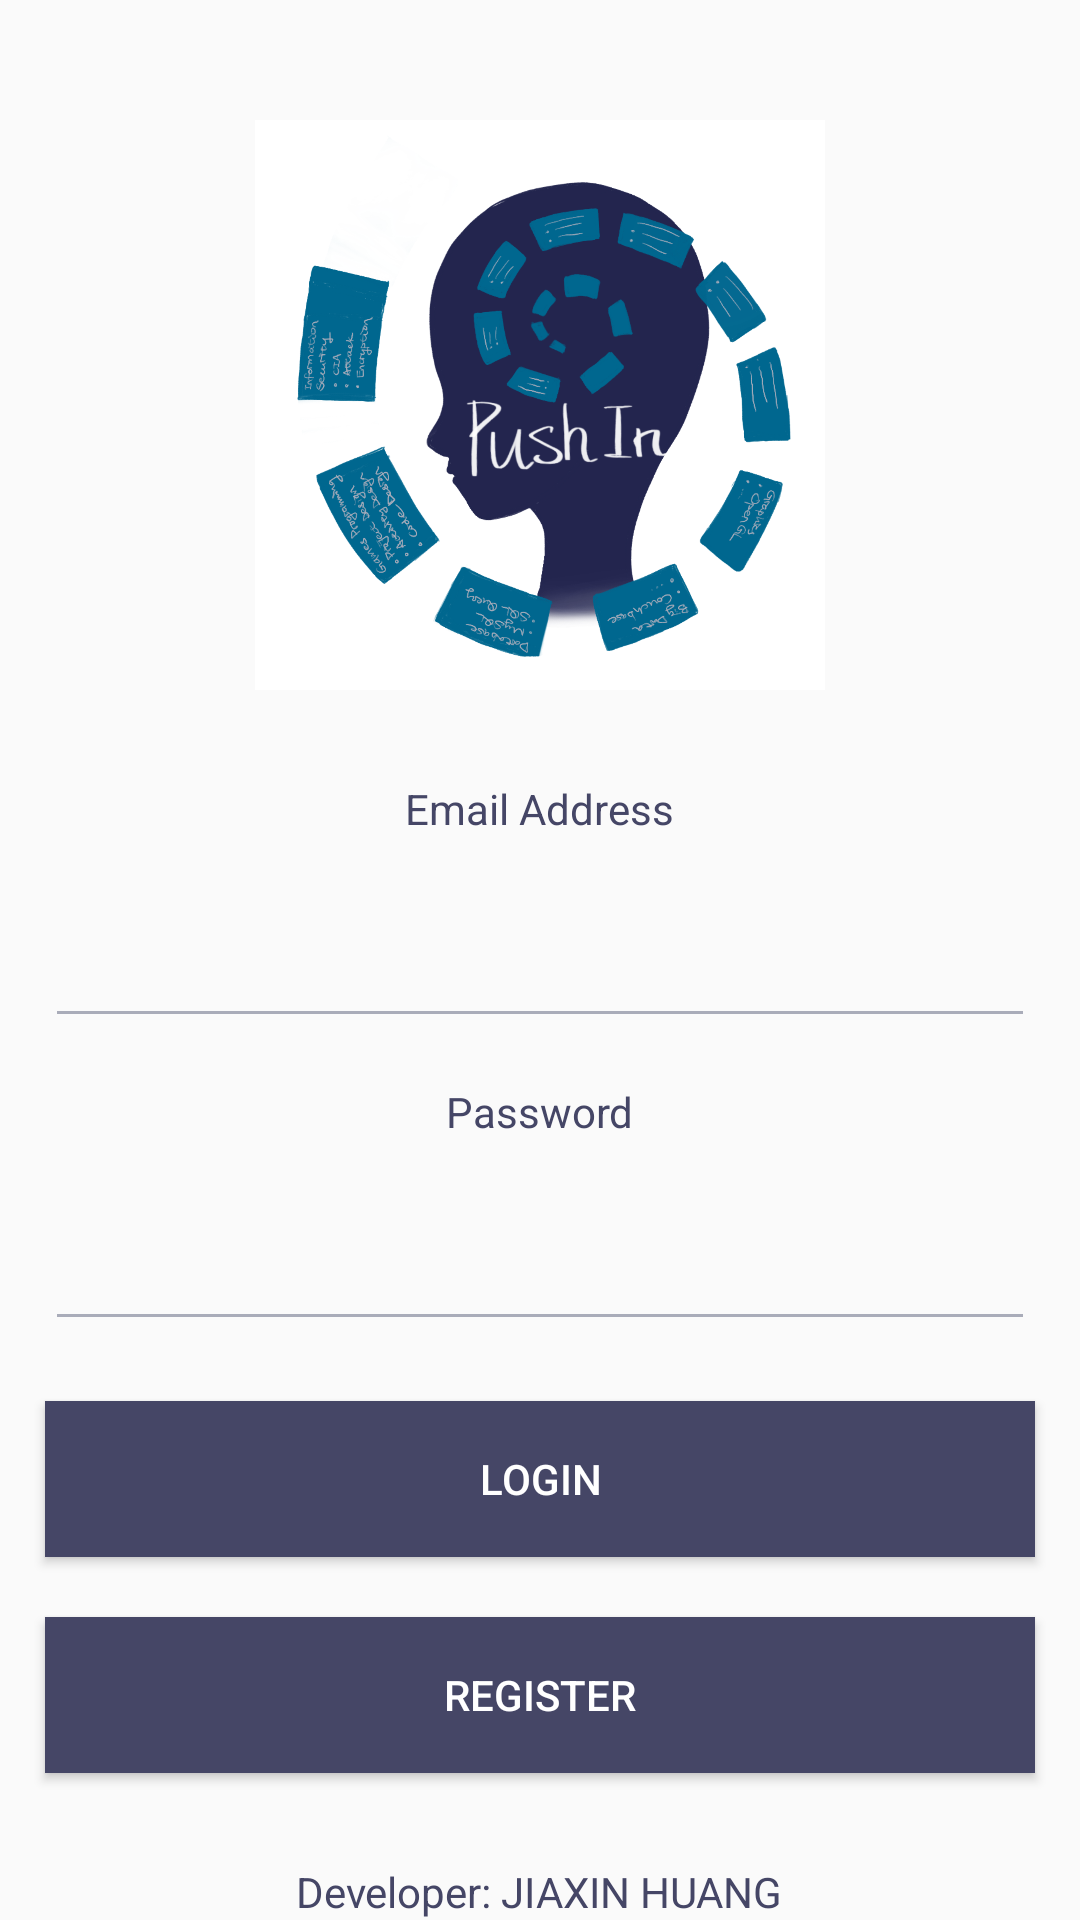

The Android layout XML behind this screen, and the referenced resources:
<!-- AndroidManifest.xml: application theme AppTheme -->
<!-- res/layout/activity_login.xml -->
<?xml version="1.0" encoding="utf-8"?>
<androidx.constraintlayout.widget.ConstraintLayout xmlns:android="http://schemas.android.com/apk/res/android"
    android:layout_width="match_parent"
    android:layout_height="match_parent">

    <RelativeLayout
        android:layout_width="match_parent"
        android:layout_height="match_parent">

        <ImageView
            android:id="@+id/imageView"
            android:layout_width="190dp"
            android:layout_height="190dp"
            android:layout_centerHorizontal="true"
            android:layout_marginTop="40dp"
            android:background="@drawable/logo" />

        <TextView
            android:id="@+id/textView"
            android:layout_width="wrap_content"
            android:layout_height="wrap_content"
            android:layout_below="@+id/imageView"
            android:layout_centerHorizontal="true"
            android:layout_marginTop="30dp"
            android:text="Email Address"
            android:textColor="@color/purpleBlue" />

        <EditText
            android:id="@+id/email"
            android:layout_width="330dp"
            android:layout_height="52dp"
            android:layout_below="@+id/textView"
            android:layout_centerHorizontal="true"
            android:layout_marginTop="15dp"
            android:ems="10"
            android:inputType="textEmailAddress"
            android:textColor="@color/black" />

        <TextView
            android:id="@+id/textView2"
            android:layout_width="wrap_content"
            android:layout_height="wrap_content"
            android:layout_below="@+id/email"
            android:layout_centerHorizontal="true"
            android:layout_marginTop="15dp"
            android:text="Password"
            android:textColor="@color/purpleBlue" />

        <EditText
            android:id="@+id/pass"
            android:layout_width="330dp"
            android:layout_height="52dp"
            android:layout_below="@+id/textView2"
            android:layout_centerHorizontal="true"
            android:layout_marginTop="15dp"
            android:ems="10"
            android:inputType="textPassword"
            android:textColor="@color/black" />

        <Button
            android:id="@+id/b_login"
            android:layout_width="330dp"
            android:layout_height="52dp"
            android:layout_below="@+id/pass"
            android:layout_centerHorizontal="true"
            android:layout_marginTop="20dp"
            android:background="@color/purpleBlue"
            android:text="login"
            android:textColor="@color/white" />

        <Button
            android:id="@+id/b_register"
            android:layout_width="330dp"
            android:layout_height="52dp"
            android:layout_below="@+id/b_login"
            android:layout_centerHorizontal="true"
            android:layout_marginTop="20dp"
            android:background="@color/purpleBlue"
            android:text="Register"
            android:textColor="@color/white" />

        <TextView
            android:id="@+id/textView3"
            android:layout_width="wrap_content"
            android:layout_height="wrap_content"
            android:layout_alignParentBottom="true"
            android:layout_centerHorizontal="true"
            android:text="Developer: JIAXIN HUANG"
            android:textColor="@color/purpleBlue" />

    </RelativeLayout>
</androidx.constraintlayout.widget.ConstraintLayout>
<!-- resources referenced by this layout -->
<resources>
  <color name="black">#111111</color>
  <color name="purpleBlue">#454666</color>
  <color name="white">#FFFFFF</color>
  <!-- drawable logo: png bitmap (drawable-v21, 994709 bytes) -->
  <style name="AppTheme" parent="Theme.AppCompat.Light.DarkActionBar">
          <item name="colorPrimary">@color/purpleBlue</item>
          <item name="colorPrimaryDark">@color/grey</item>
          <item name="colorAccent">@color/middleBlue</item>
          <item name="actionOverflowButtonStyle">@style/ActionButtonTheme</item>
          <item name="colorControlNormal">@color/grey</item>
      </style>
  <color name="grey">#A9ACB9</color>
  <color name="middleBlue">#25658B</color>
  <style name="ActionButtonTheme" parent="@style/Widget.AppCompat.ActionButton.Overflow">
          <item name="android:src">@drawable/ic_more_vert_black_24dp</item>
      </style>
  <!-- drawable ic_more_vert_black_24dp (drawable) -->
  <vector android:height="24dp" android:tint="@color/grey"
      android:viewportHeight="24.0" android:viewportWidth="24.0"
      android:width="24dp" xmlns:android="http://schemas.android.com/apk/res/android">
      <path android:fillColor="@color/grey" android:pathData="M12,8c1.1,0 2,-0.9 2,-2s-0.9,-2 -2,-2 -2,0.9 -2,2 0.9,2 2,2zM12,10c-1.1,0 -2,0.9 -2,2s0.9,2 2,2 2,-0.9 2,-2 -0.9,-2 -2,-2zM12,16c-1.1,0 -2,0.9 -2,2s0.9,2 2,2 2,-0.9 2,-2 -0.9,-2 -2,-2z"/>
  </vector>
</resources>
